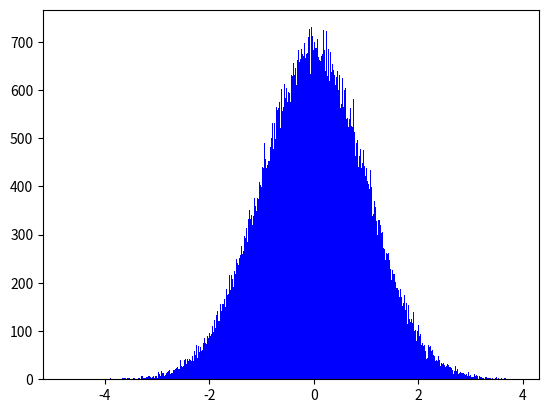

Source code (Python):
#!/usr/bin/env python3
# _*_ coding: utf-8 _*_

"""
[redacted]
email : [email redacted]
"""


import matplotlib.pyplot as plt
import numpy as np


fig, ax = plt.subplots()
result = ax.hist(np.random.randn(100000), bins=500, facecolor="blue")
print(len(result))

# 设置第一个条的颜色
result[2][0].set_facecolor('red')

plt.show()
